Run: headless pygame with SDL's dummy video driver; simulated clock (each Clock.tick advances the game by its frame time, no real sleeping); random seed 0; keys injected as events and as key.get_pressed() state; no mouse input.
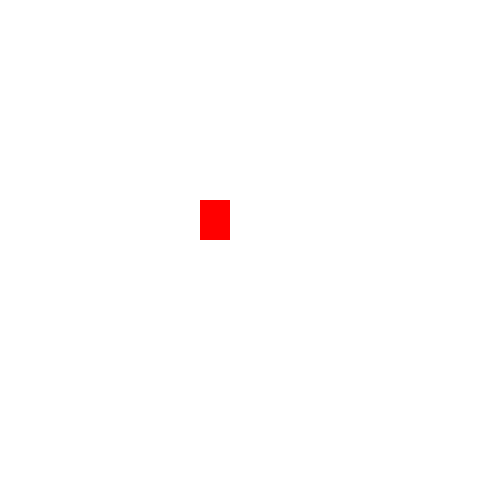
Frame 1 of 4 · flips 1–60 · no input
Frame 2 of 4 · flips 61–180 · tapped SPACE, RETURN · held RIGHT (→), D · screen unchanged from frame 1, image omitted
Frame 3 of 4 · flips 181–300 · held DOWN (↓), S · screen unchanged from frame 2, image omitted
Frame 4 of 4 · flips 301–420 · held LEFT (←), A, UP (↑), W · screen unchanged from frame 3, image omitted

The pygame program that drew these frames:

'''
How to Make an Object Jump
'''
import pygame
pygame.init()

window = pygame.display.set_mode((500, 500))
pygame.display.set_caption('Jumping Tutorial')

# Object's Position
x = 200
y = 200

# Object's Dimension
width = 30
height = 40

# Setting mass and velocity
m = 1
v = 5

# Object is Static
jumping = False

playing = True

while playing:
  window.fill((255, 255, 255))

  pygame.draw.rect(window, (255, 0, 0), (x, y, width, height))

  for event in pygame.event.get():
    if event.type == pygame.QUIT:
      playing = False

  keys = pygame.key.get_pressed()

  if jumping == False:
    if keys[pygame.K_SPACE]:
      jumping  = True

  if jumping:
    F = (1/2)*m*(v**2)
    y -= F

    v -= 1

    if v < 0:
      m = -1
    if v == -6:
      jumping = False
      m = 1
      v = 5

  pygame.time.delay(10)

  pygame.display.update()

pygame.quit()
